Photos from the image-classification dataset "dataset" in the GitHub repository eddie772tw/R6Assist. Its 76 classes are: Ace, Alibi, Amaru, Aruni, Ash, Azami, Bandit, Blackbeard, Blitz, Brava, Buck, capitão, Castle, Caveira, Clash, Deimos, Denari, Doc, Dokkaebi, Echo, Ela, Fenrir, Finka, Flores, Frost, Fuze, Glaz, Goyo, Gridlock, Grim, Hibana, Iana, Jackal, jäger, Kaid, Kali, Kapkan, Lesion, Lion, Maestro, Maverick, Melusi, Mira, Montagne, Mozzie, Mute, Nomad, Oryx, Osa, Pulse, Ram, Rauora, Recruit attacker, Recruit defender, Rook, Sens, Sentry, skopós, Sledge, Smoke, Solis, Striker, Tachanka, Thatcher, Thermite, Thorn, Thunderbird, Tubarao, Twitch, Valkyrie, Vigil, Wamai, Warden, Ying, Zero, Zofia.

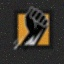
Label: Finka

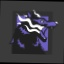
Label: Fenrir

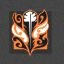
Label: Rauora

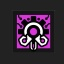
Label: skopós

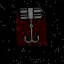
Label: Kapkan

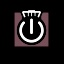
Label: Thatcher
